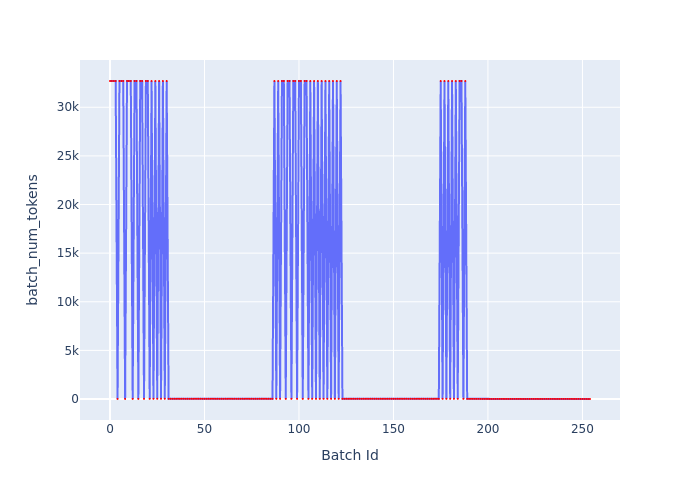

Values plotted in this chart, from the file beside it:
Batch Id, batch_num_tokens
0, 32702
1, 32702
2, 32702
3, 32702
4, 4
5, 32702
6, 32702
7, 32702
8, 7
9, 32702
10, 32702
11, 32702
12, 10
13, 32702
14, 32702
15, 12
16, 32702
17, 32702
18, 14
19, 32702
20, 32702
21, 16
22, 32702
23, 17
24, 32702
25, 18
26, 32702
27, 19
28, 32702
29, 20
30, 32702
31, 21
32, 21
33, 21
34, 21
35, 21
36, 21
37, 21
38, 21
39, 21
40, 21
41, 21
42, 21
43, 21
44, 21
45, 21
46, 21
47, 21
48, 21
49, 21
50, 21
51, 21
52, 21
53, 21
54, 21
55, 21
56, 21
57, 21
58, 21
59, 21
... 195 more rows
